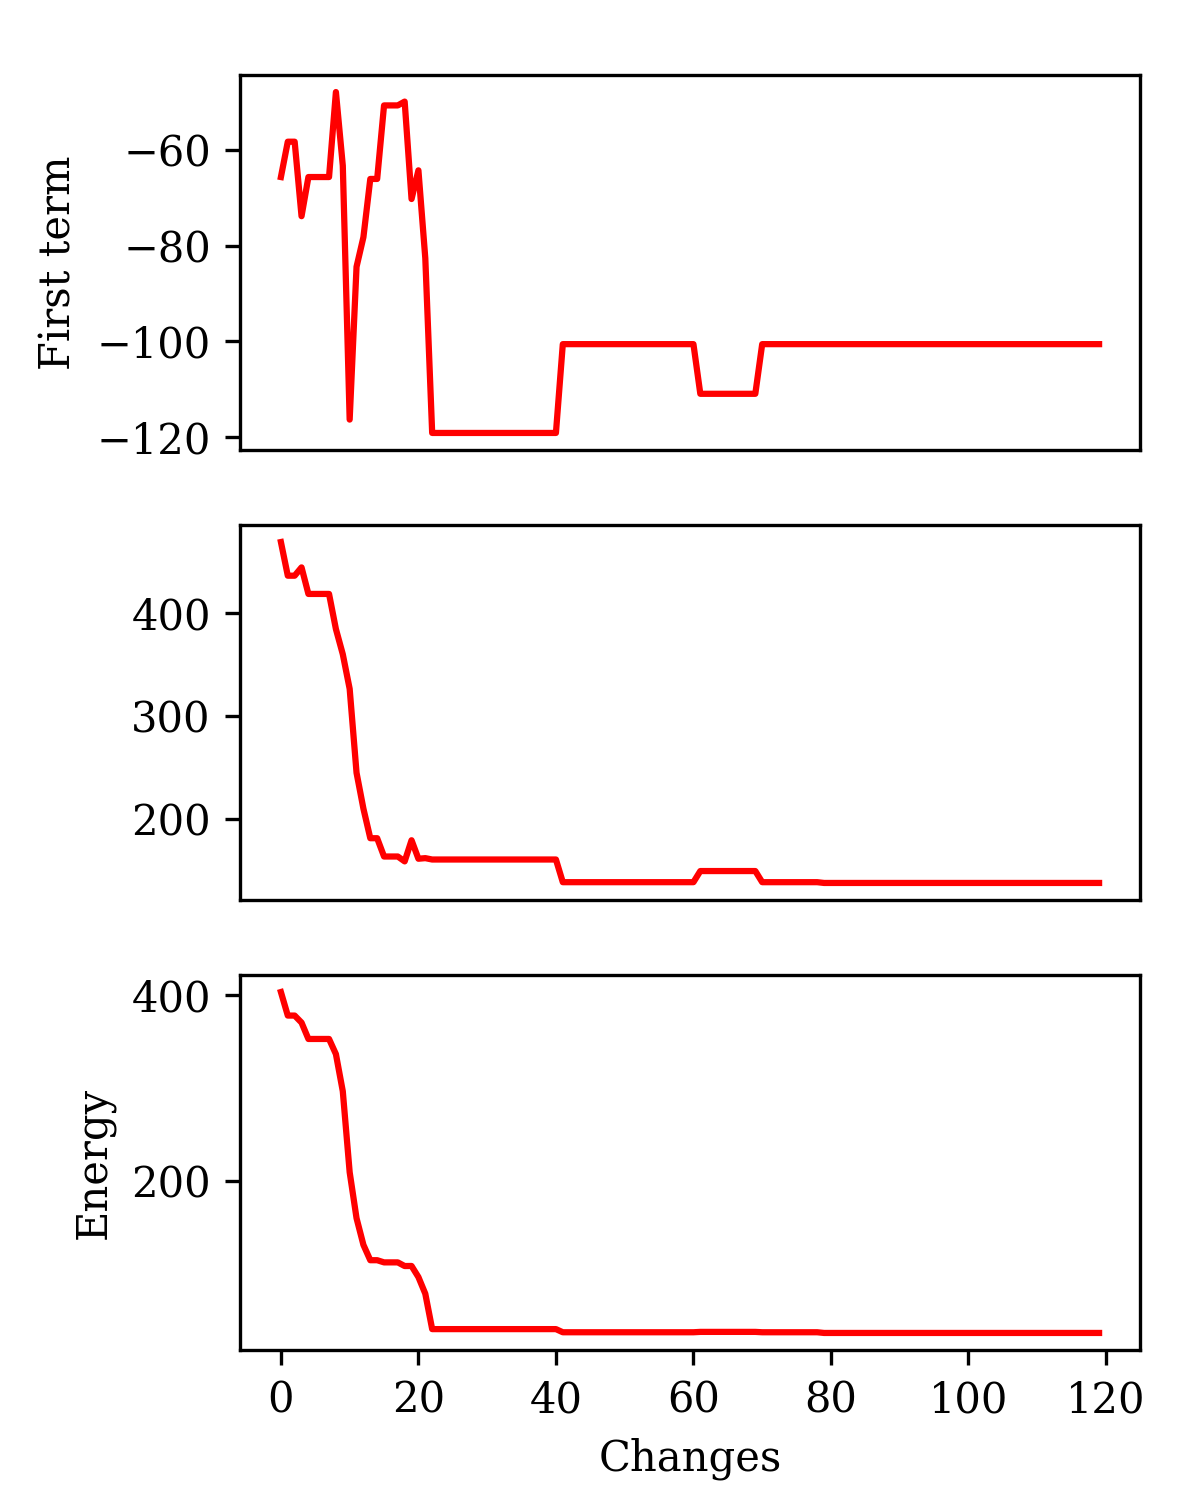

Data behind this chart, as committed beside it:
ft0, st0, e0
-65.6, 468.5, 402.9
-58.2, 435.9, 377.7
-58.2, 435.9, 377.7
-73.8, 444, 370.2
-65.6, 418.2, 352.6
-65.6, 418.2, 352.6
-65.6, 418.2, 352.6
-65.6, 418.2, 352.6
-47.8, 384.2, 336.4
-63.2, 359.8, 296.6
-116.4, 326.3, 209.9
-84.4, 245, 160.6
-78.2, 210.2, 132
-66.0, 181.6, 115.6
-66.0, 181.6, 115.6
-50.6, 163.9, 113.3
-50.6, 163.9, 113.3
-50.6, 163.9, 113.3
-49.8, 159.1, 109.3
-70.2, 179.6, 109.4
-64.2, 161.7, 97.49
-82.6, 162.3, 79.68
-119.2, 161, 41.75
-119.2, 161, 41.75
-119.2, 161, 41.75
-119.2, 161, 41.75
-119.2, 161, 41.75
-119.2, 161, 41.75
-119.2, 161, 41.75
-119.2, 161, 41.75
-119.2, 161, 41.75
-119.2, 161, 41.75
-119.2, 161, 41.75
-119.2, 161, 41.75
-119.2, 161, 41.75
-119.2, 161, 41.75
-119.2, 161, 41.75
-119.2, 161, 41.75
-119.2, 161, 41.75
-119.2, 161, 41.75
-119.2, 161, 41.75
-100.6, 139, 38.38
-100.6, 139, 38.38
-100.6, 139, 38.38
-100.6, 139, 38.38
-100.6, 139, 38.38
-100.6, 139, 38.38
-100.6, 139, 38.38
-100.6, 139, 38.38
-100.6, 139, 38.38
-100.6, 139, 38.38
-100.6, 139, 38.38
-100.6, 139, 38.38
-100.6, 139, 38.38
-100.6, 139, 38.38
-100.6, 139, 38.38
-100.6, 139, 38.38
-100.6, 139, 38.38
-100.6, 139, 38.38
-100.6, 139, 38.38
... 60 more rows
